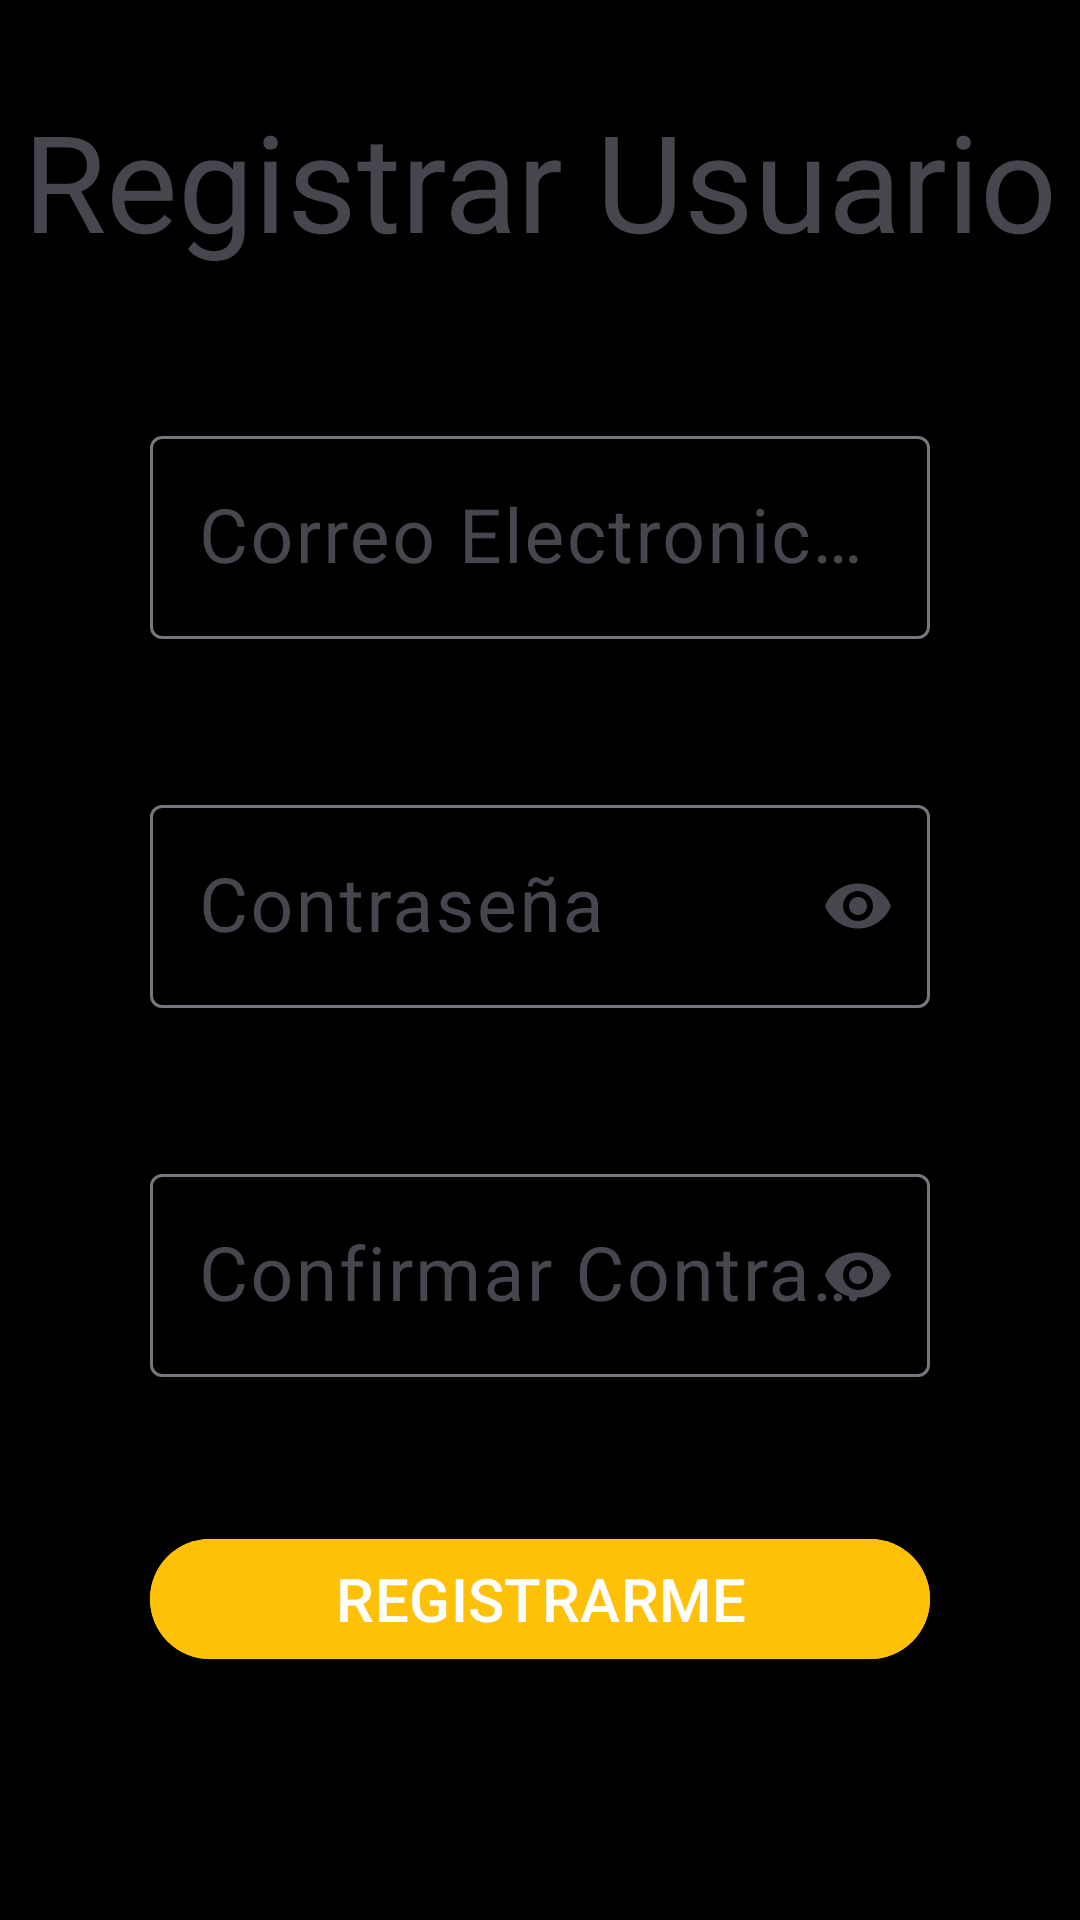

Write the Android layout XML for this screen, with the resource values it uses.
<!-- AndroidManifest.xml: application theme Theme.DeuCont -->
<!-- res/layout/activity_reg_user.xml -->
<?xml version="1.0" encoding="utf-8"?>
<androidx.constraintlayout.widget.ConstraintLayout xmlns:android="http://schemas.android.com/apk/res/android"
    xmlns:app="http://schemas.android.com/apk/res-auto"
    xmlns:tools="http://schemas.android.com/tools"
    android:layout_width="match_parent"
    android:layout_height="match_parent"
    tools:context=".vistas.RegUserActivity"
    android:background="@color/black">

    <TextView
        android:id="@+id/tvTituloRegistro"
        android:layout_width="wrap_content"
        android:layout_height="wrap_content"
        android:text="Registrar Usuario"
        android:layout_marginTop="30dp"
        android:textAppearance="@style/TextAppearance.Material3.DisplayMedium"
        app:layout_constraintEnd_toEndOf="parent"
        app:layout_constraintStart_toStartOf="parent"
        app:layout_constraintTop_toTopOf="parent"/>

    <com.google.android.material.textfield.TextInputLayout
        android:id="@+id/tilEmailReg"
        android:layout_width="match_parent"
        android:layout_height="wrap_content"
        android:layout_marginHorizontal="50dp"
        android:layout_marginTop="50dp"
        android:hint="@string/email"
        app:layout_constraintTop_toBottomOf="@id/tvTituloRegistro"
        >

        <com.google.android.material.textfield.TextInputEditText
            android:id="@+id/etEmailReg"
            android:layout_width="match_parent"
            android:layout_height="wrap_content"
            android:drawableStart="@drawable/ic_email_2"
            android:inputType="text"
            android:drawablePadding="5dp"
            android:textSize="25sp"
            tools:layout_editor_absoluteX="10dp" />
    </com.google.android.material.textfield.TextInputLayout>

    <com.google.android.material.textfield.TextInputLayout
        android:id="@+id/tilPass1"
        android:layout_width="match_parent"
        android:layout_height="wrap_content"
        android:layout_marginHorizontal="50dp"
        android:layout_marginTop="50dp"
        app:endIconMode="password_toggle"
        android:hint="@string/password"
        app:layout_constraintTop_toBottomOf="@id/tilEmailReg"
        >

        <com.google.android.material.textfield.TextInputEditText
            android:id="@+id/etPass1"
            android:layout_width="match_parent"
            android:layout_height="wrap_content"
            android:drawableStart="@drawable/ic_password"
            android:inputType="textPassword"
            android:drawablePadding="5dp"
            android:textSize="25sp"
            tools:layout_editor_absoluteX="10dp" />
    </com.google.android.material.textfield.TextInputLayout>

    <com.google.android.material.textfield.TextInputLayout
        android:id="@+id/tilPass2"
        android:layout_width="match_parent"
        android:layout_height="wrap_content"
        android:layout_marginHorizontal="50dp"
        app:endIconMode="password_toggle"
        android:layout_marginTop="50dp"
        android:hint="Confirmar Contraseña"
        app:layout_constraintTop_toBottomOf="@id/tilPass1"
        >

        <com.google.android.material.textfield.TextInputEditText
            android:id="@+id/etPass2"
            android:layout_width="match_parent"
            android:layout_height="wrap_content"
            android:drawableStart="@drawable/ic_password"
            android:inputType="textPassword"
            android:drawablePadding="5dp"
            android:textSize="25sp"
            tools:layout_editor_absoluteX="10dp" />
    </com.google.android.material.textfield.TextInputLayout>

    <com.google.android.material.button.MaterialButton
        android:id="@+id/btnReg"
        android:layout_width="match_parent"
        android:layout_height="wrap_content"
        android:layout_marginTop="50dp"
        android:layout_marginHorizontal="50dp"
        android:backgroundTint="@color/bt_iniciarsesion"
        android:text="Registrarme"
        android:textAllCaps="true"
        android:textSize="20sp"
        app:layout_constraintTop_toBottomOf="@id/tilPass2"
        />
</androidx.constraintlayout.widget.ConstraintLayout>
<!-- resources referenced by this layout -->
<resources>
  <color name="black">#FF000000</color>
  <color name="bt_iniciarsesion">#FFC107</color>
  <string name="email">Correo Electronico // Email</string>
  <string name="password">Contraseña</string>
  <style name="Theme.DeuCont" parent="Base.Theme.DeuCont" />
  <style name="Base.Theme.DeuCont" parent="Theme.Material3.DayNight.NoActionBar">
          
          
      </style>
</resources>
